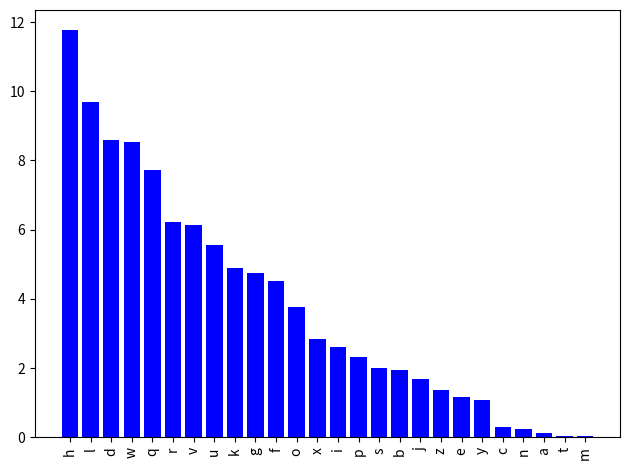

Here is the Python script that generated this plot:
#!/usr/bin/env python
# coding: utf-8

# In[1]:


s = "India is a land of ancient civilization. India's social, economic, and cultural configurations are the products of a long process of regional expansion. Indian history begins with the birth of the Indus Valley Civilization and the coming of the Aryans. These two phases are usually described as the pre-Vedic and Vedic age. Hinduism arose in the Vedic period. The fifth century saw the unification of India under Ashoka, who had converted to Buddhism, and it is in his reign that Buddhism spread in many parts of Asia. In the eighth century Islam came to India for the first time and by the eleventh century had firmly established itself in India as a political force. It resulted into the formation of the Delhi Sultanate, which was finally succeeded by the Mughal Empire, under which India once again achieved a large measure of political unity. It was in the 17th century that the Europeans came to India. This coincided with the disintegration of the Mughal Empire, paving the way for regional states. In the contest for supremacy, the English emerged 'victors'. The Rebellion of 1857-58, which sought to restore Indian supremacy, was crushed; and with the subsequent crowning of Victoria as Empress of India, the incorporation of India into the empire was complete. It was followed by India's struggle for independence, which we got in the year 1947.India Timeline Indian timeline takes us on a journey of the history of the subcontinent. Right from the ancient India, which included Bangladesh and Pakistan, to the free and divided India, this time line covers each and every aspect related to the past as well as present of the country. Read on further to explore the timeline of India. Economic History of India Indus valley civilization, which flourished between 2800 BC and 1800 BC, had an advanced and flourishing economic system. The Indus valley people practiced agriculture, domesticated animals, made tools and weapons from copper, bronze and tin and even traded with some Middle East countries. A cryptocurrency is a digital or virtual currency designed to work as a medium of exchange. It uses cryptography to secure and verify transactions as well as to control the creation of new units of a particular cryptocurrency. Essentially, cryptocurrencies are limited entries in a database that no one can change unless specific conditions are fulfilled. There have been many attempts at creating a digital currency during the 90s tech boom, with systems like Flooz, Beenz and DigiCash emerging on the market but inevitably failing. There were many different reasons for their failures, such as fraud, financial problems and even frictions between companies’ employees and their bosses.Notably, all of those systems utilized a Trusted Third Party approach, meaning that the companies behind them verified and facilitated the transactions. Due to the failures of these companies, the creation of a digital cash system was seen as a lost cause for a long while."
print (s + "\n\n")


# In[2]:


import operator
encrypttext = ""
size = len(s)-1
for i in range(len(s)):
    s = s.lower()
    if ((s[i].isalpha())):
        text =((ord(s[i])+3) - 97 ) % 26
        text +=97
        encrypttext+=chr(text)

    else:
        encrypttext += s[i]
print (encrypttext)

res = {} 

for keys in encrypttext:
    if (keys.isalpha()):
        res[keys] = res.get(keys, 0) + 1

total=0
for i in range (97,123):
    if (res[chr(i)]):
        total = total + res[chr(i)]
    else :
        res[chr[i]]=0



for i in range (97,123):
    res[chr(i)] = round(((res[chr(i)]/total)*100),2)
print (res)

sorted_res = sorted((res.items()) , key=operator.itemgetter(1),reverse=True)
# printing result  
print(type(sorted_res),type(res))

print (" \n" +  str(sorted_res)) 
for i in range(0,26):
    print (sorted_res[i][0])

x_months = ""


import matplotlib.pyplot as plt

x, y = zip(*sorted_res) # unpack a list of pairs into two tuples
for i in range (len(sorted_res)):
    x_months += sorted_res[i][0]
print (x_months)
x_months=list(x_months)
print(x_months)
#_months=['a', 'b', 'c','d','e','f','g','h','i','j','k','l','m','n','o','p','q','r','s','t','u','v','w','x','y','z']

plt.bar(x_months, y, color='b')
plt.xticks(x_months, x_months, rotation='vertical')
plt.tight_layout()
plt.show()


# In[3]:


freq = [('e',12.02),('t',9.10),('a',8.12),('o',7.68),('i',7.31),('n',6.95),('s',6.28),('r',6.02),('h',5.92),('d',4.32),('l',3.98),('u',2.88),('c',2.71),('m',2.61),('f',2.30),('y',2.11),('w',2.09),('g',2.03),('p',1.82),('b',1.49),('v',1.11),('k',0.69),('x',0.17),('q',0.11),('j',0.10),('z',0.07)]
for i in range (0,len(freq)-1):
    print (freq[i][0])


# In[ ]:





# In[4]:


j=0
final_s = encrypttext
final_s =list(s)
while (j<len(sorted_res)-1):
    for i in range (len(encrypttext)-1):
        if (sorted_res[j][0]==encrypttext[i]):
            final_s[i]=freq[j][0]
        else:
            continue
    j += 1
ss=""
for i in range (len(final_s)):
    ss +=final_s[i]
    
print (ss)





